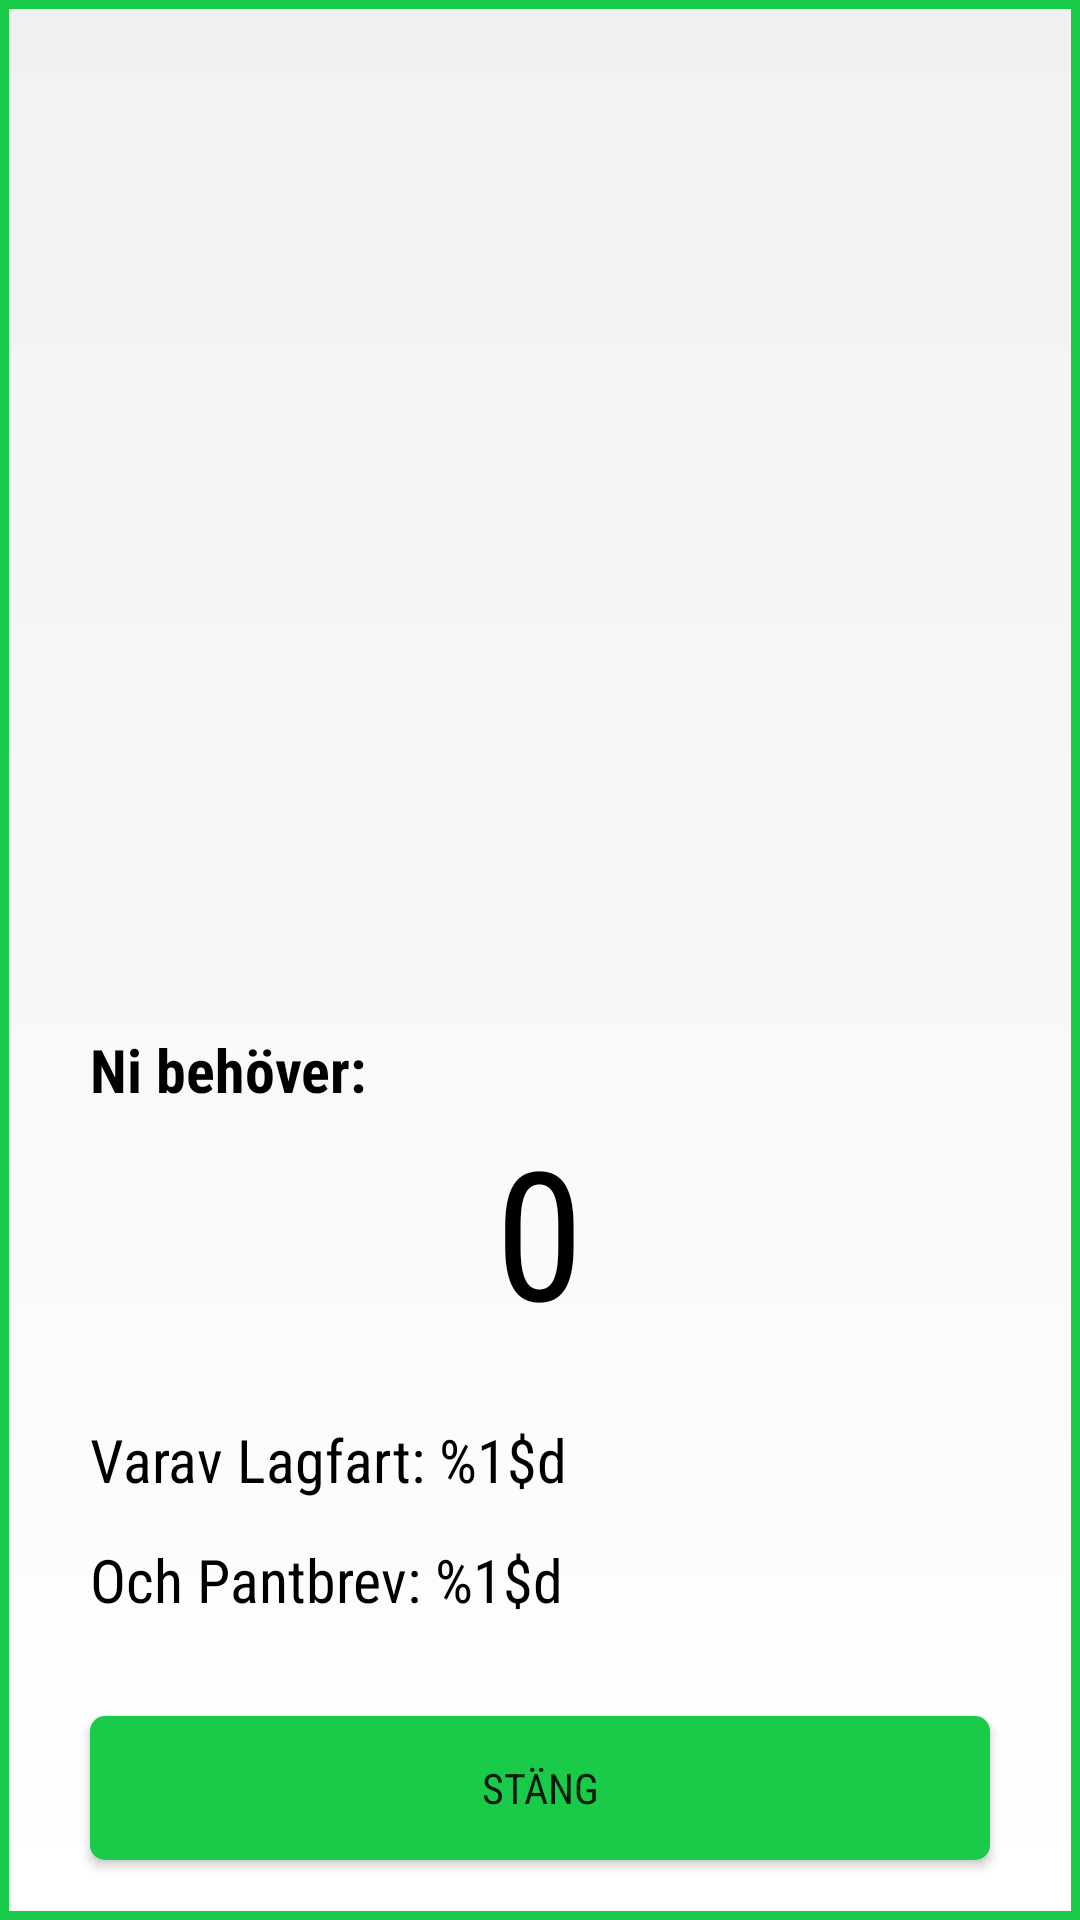

The Android layout XML behind this screen, and the referenced resources:
<!-- AndroidManifest.xml: activity theme AppTheme.PopMe -->
<!-- res/layout/activity_pop.xml -->
<?xml version="1.0" encoding="utf-8"?>
<RelativeLayout xmlns:android="http://schemas.android.com/apk/res/android"
    xmlns:app="http://schemas.android.com/apk/res-auto"
    xmlns:tools="http://schemas.android.com/tools"
    android:layout_width="match_parent"
    android:layout_height="match_parent"
    android:background="@drawable/pop_bg"
    tools:context=".PopActivity">

    <Button
        android:id="@+id/btn_close"
        android:layout_width="fill_parent"
        android:layout_height="wrap_content"
        android:background="@drawable/button_design"
        android:layout_alignParentBottom="true"
        android:layout_marginLeft="30dp"
        android:layout_marginRight="30dp"
        android:layout_marginBottom="20dp"
        android:text="STÄNG"
        android:fontFamily="sans-serif-condensed"/>

    <TextView
        android:id="@+id/textView6"
        android:layout_width="wrap_content"
        android:layout_height="wrap_content"
        android:layout_alignParentBottom="true"
        android:layout_centerHorizontal="true"
        android:layout_marginBottom="190dp"
        android:textColor="@android:color/black"
        android:textSize="60sp"
        android:text="0"
        android:fontFamily="sans-serif-condensed"/>

    <TextView
        android:id="@+id/textView"
        android:layout_width="fill_parent"
        android:layout_height="wrap_content"
        android:layout_alignStart="@+id/btn_close"
        android:layout_marginBottom="140dp"
        android:textColor="@android:color/black"
        android:layout_alignParentBottom="true"
        android:textSize="20sp"
        android:text="@string/lagfart_info"
        android:fontFamily="sans-serif-condensed"/>

    <TextView
        android:id="@+id/textView7"
        android:layout_width="fill_parent"
        android:layout_height="wrap_content"
        android:layout_alignStart="@+id/btn_close"
        android:layout_alignParentBottom="true"
        android:layout_marginBottom="100dp"
        android:textColor="@android:color/black"
        android:textSize="20sp"
        android:text="@string/pantbrev_info"
        android:fontFamily="sans-serif-condensed"/>

    <TextView
        android:id="@+id/textView8"
        android:layout_width="wrap_content"
        android:layout_height="wrap_content"
        android:layout_above="@+id/textView6"
        android:layout_alignStart="@+id/btn_close"
        android:text="@string/total_insats"
        android:textColor="@android:color/black"
        android:textStyle="bold"
        android:textSize="20sp"
        android:fontFamily="sans-serif-condensed"/>
</RelativeLayout>
<!-- resources referenced by this layout -->
<resources>
  <!-- drawable button_design (drawable) -->
  <?xml version="1.0" encoding="utf-8"?>
  <shape xmlns:android="http://schemas.android.com/apk/res/android"
      android:shape="rectangle" android:padding="10dp">
      
      <solid android:color="#1acb4a"/>
      <corners android:radius="5dp"/>
  </shape>
  <!-- drawable pop_bg (drawable) -->
  <?xml version="1.0" encoding="utf-8"?>
  <shape xmlns:android="http://schemas.android.com/apk/res/android"
      android:shape="rectangle">
  
      <gradient
          android:startColor="#f1f1f1"
          android:endColor="@android:color/white"
          android:angle="270"/>
      <stroke android:width="3dp" android:color="#1acb4a" />
  
  </shape>
  <string name="lagfart_info">Varav Lagfart: %1$d</string>
  <string name="pantbrev_info">Och Pantbrev: %1$d</string>
  <string name="total_insats">Ni behöver: </string>
  <style name="AppTheme.PopMe">
          <item name="android:windowIsTranslucent">true</item>
          <item name="android:windowCloseOnTouchOutside">true</item>
      </style>
</resources>
